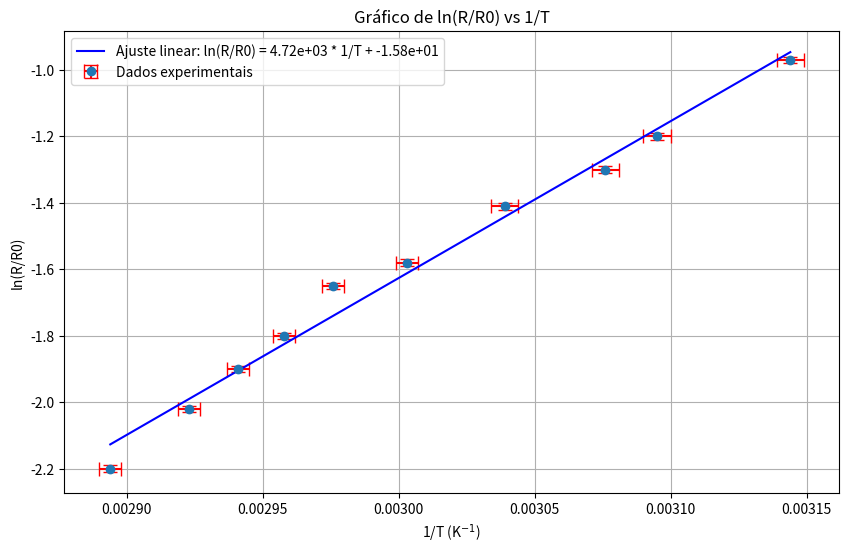

Write the Python code that produced this figure.
import numpy as np
import matplotlib.pyplot as plt
from scipy.optimize import curve_fit

# Dados fornecidos
medidas = np.array([1, 2, 3, 4, 5, 6, 7, 8, 9, 10])
ln_R_R0 = np.array([-2.20, -2.02, -1.90, -1.80, -1.65, -1.58, -1.41, -1.30, -1.20, -0.97])
sigma_ln_R_R0 = np.array([0.01] * 10)
inv_T = np.array([0.002894, 0.002923, 0.002941, 0.002958, 0.002976, 0.003003, 0.003039, 0.003076, 0.003095, 0.003144])
sigma_inv_T = np.array([0.000004, 0.000004, 0.000004, 0.000004, 0.000004, 0.000004, 0.000005, 0.000005, 0.000005, 0.000005])

# Definindo a função de linearização simples
def linear_func(x, a, b):
    return a * x + b

# Ajustando a curva
params, covariance = curve_fit(linear_func, inv_T, ln_R_R0, sigma=sigma_ln_R_R0)

# Valores ajustados
a, b = params
lin_fit = linear_func(inv_T, a, b)

# Gráfico
plt.figure(figsize=(10, 6))
plt.errorbar(inv_T, ln_R_R0, yerr=sigma_ln_R_R0, xerr=sigma_inv_T, fmt='o', label='Dados experimentais', ecolor='r', capsize=5)
plt.plot(inv_T, lin_fit, label=f'Ajuste linear: ln(R/R0) = {a:.2e} * 1/T + {b:.2e}', color='blue')
plt.xlabel('1/T (K$^{-1}$)')
plt.ylabel('ln(R/R0)')
plt.title('Gráfico de ln(R/R0) vs 1/T')
plt.legend()
plt.grid(True)
plt.show()
